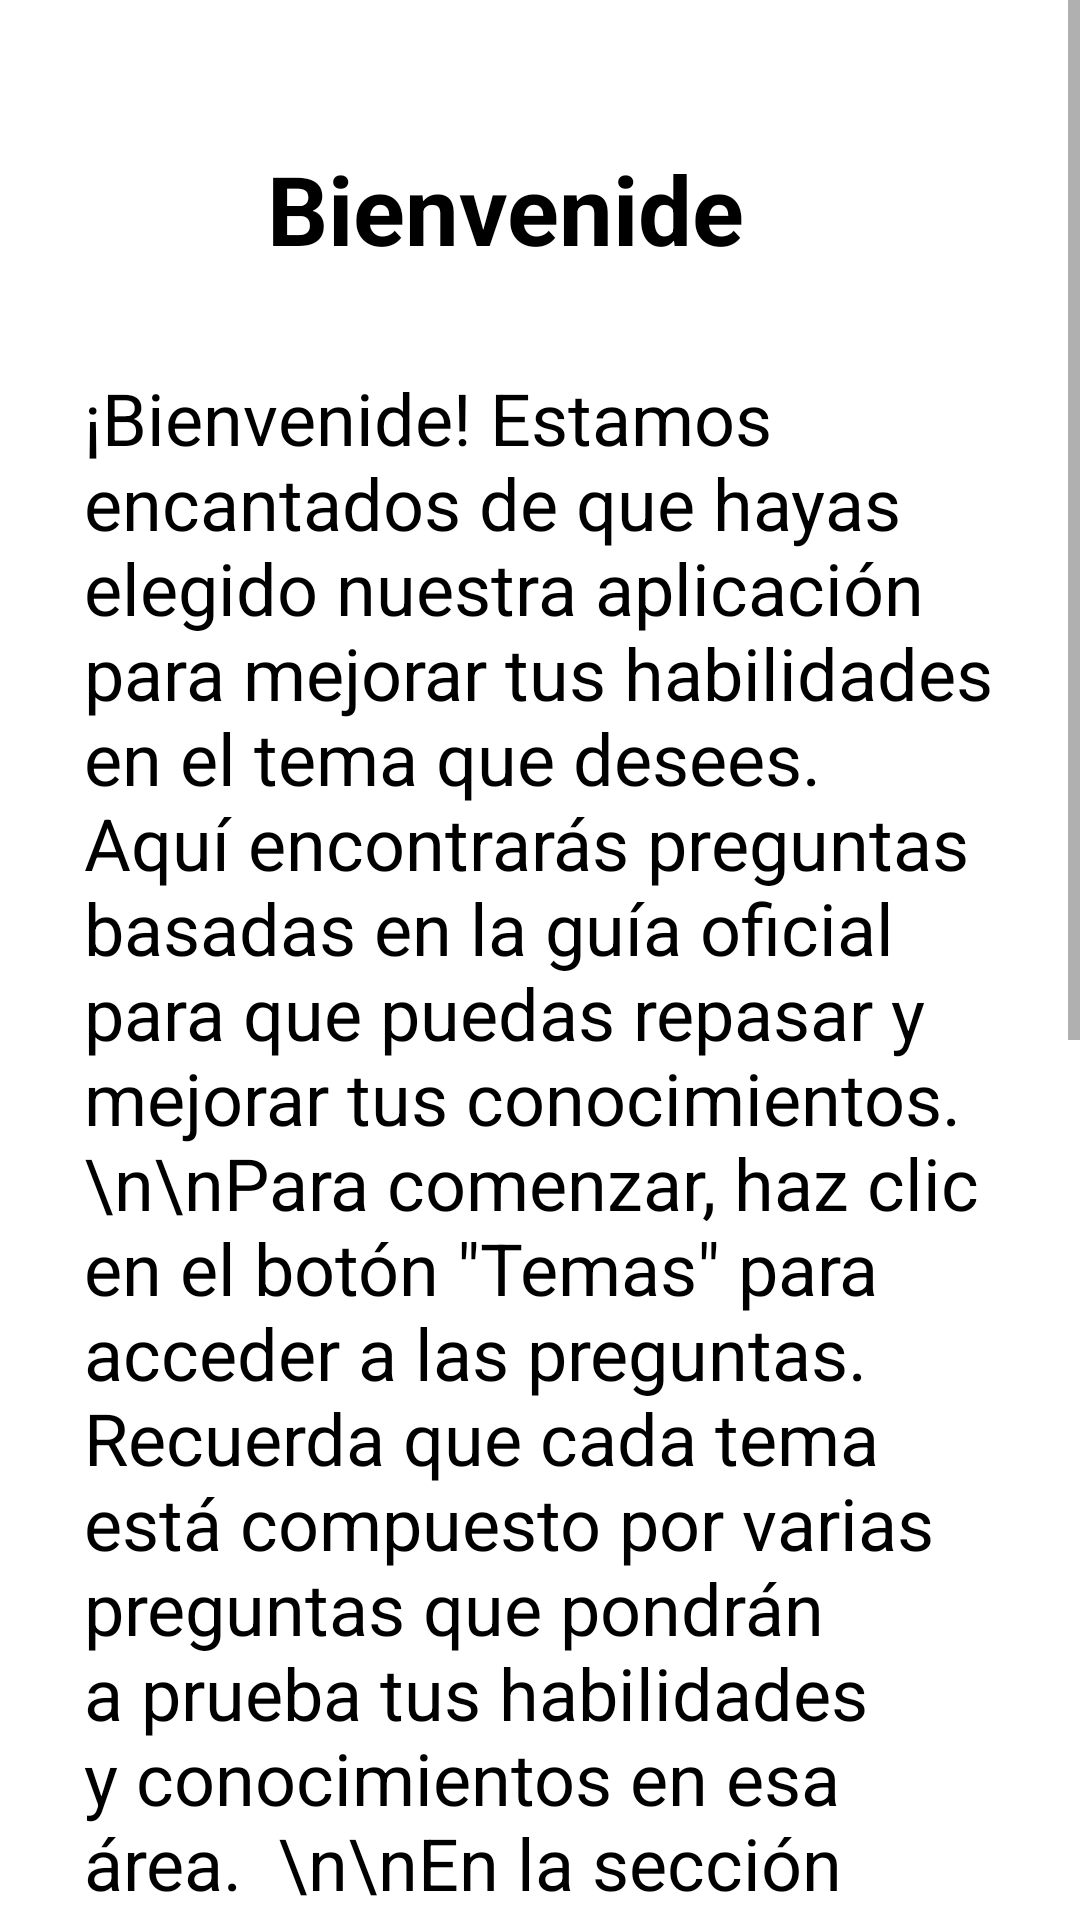

This screen was rendered from an Android layout file. Write that file and the resources it references.
<!-- AndroidManifest.xml: application theme Theme.EGELISOFT2 -->
<!-- res/layout/fragment_home.xml -->
<?xml version="1.0" encoding="utf-8"?>
<androidx.constraintlayout.widget.ConstraintLayout xmlns:android="http://schemas.android.com/apk/res/android"
    xmlns:app="http://schemas.android.com/apk/res-auto"
    xmlns:tools="http://schemas.android.com/tools"
    android:layout_width="match_parent"
    android:layout_height="match_parent"
    tools:context=".ui.home.HomeFragment">

    <TextView
        android:id="@+id/text_home"
        android:layout_width="match_parent"
        android:layout_height="wrap_content"
        android:layout_marginStart="8dp"
        android:visibility="invisible"
        android:layout_marginTop="8dp"
        android:layout_marginEnd="8dp"
        android:textAlignment="center"
        android:textSize="20sp"
        app:layout_constraintBottom_toBottomOf="parent"
        app:layout_constraintEnd_toEndOf="parent"
        app:layout_constraintStart_toStartOf="parent"
        app:layout_constraintTop_toTopOf="parent" />

    <ScrollView
        android:layout_width="match_parent"
        android:layout_height="wrap_content"
        android:fillViewport="true"
        android:scrollbars="vertical"
        tools:ignore="MissingConstraints">

        <LinearLayout
            android:layout_width="match_parent"
            android:layout_height="wrap_content"
            android:orientation="vertical"
            android:padding="16dp">

            <TextView
                android:id="@+id/welcome_message"
                android:layout_width="202dp"
                android:layout_height="wrap_content"
                android:layout_gravity="center"
                android:layout_marginStart="82dp"
                android:layout_marginTop="32dp"
                android:layout_marginEnd="72dp"
                android:text="Bienvenide"
                android:textColor="@color/black"
                android:textSize="32sp"
                android:textStyle="bold"
                app:layout_constraintEnd_toEndOf="parent"
                app:layout_constraintStart_toStartOf="parent"
                app:layout_constraintTop_toTopOf="parent" />

            <TextView
                android:id="@+id/instructions"
                android:layout_width="match_parent"
                android:layout_height="wrap_content"
                android:layout_marginStart="12dp"
                android:layout_marginTop="32dp"
                android:layout_marginEnd="2dp"
                android:textAlignment="viewStart"
                android:gravity="fill_horizontal"

                android:text='¡Bienvenide! Estamos encantados de que hayas elegido nuestra aplicación para mejorar tus habilidades en el tema que desees. Aquí encontrarás preguntas basadas en la guía oficial para que puedas repasar y mejorar tus conocimientos.

\n\nPara comenzar, haz clic en el botón "Temas" para acceder a las preguntas. Recuerda que cada tema está compuesto por varias preguntas que pondrán a prueba tus habilidades y conocimientos en esa área.

\n\nEn la sección "Configuración" podrás personalizar tu experiencia de aprendizaje. Puedes desactivar el cronómetro si prefieres tomarte tu tiempo en responder, o activar las notificaciones para recibir recordatorios y mantener tu aprendizaje constante.

\n\nNo dudes en contactarnos si tienes alguna pregunta o problema, nuestro equipo estará encantado de ayudarte. ¡Disfruta aprendiendo con nosotros!'
                android:textColor="@color/black"
                android:textSize="24sp"
                app:layout_constraintEnd_toEndOf="parent"
                app:layout_constraintStart_toStartOf="parent"
                app:layout_constraintTop_toBottomOf="@+id/welcome_message" />


            <TextView
                android:id="@+id/welcome_message2"
                android:layout_width="202dp"
                android:layout_height="wrap_content"
                android:layout_gravity="center"
                android:layout_marginStart="82dp"
                android:layout_marginTop="32dp"
                android:layout_marginEnd="72dp"
                android:text=""
                android:textColor="@color/black"
                android:textSize="32sp"
                android:textStyle="bold"
                app:layout_constraintEnd_toEndOf="parent"
                app:layout_constraintStart_toStartOf="parent"
                app:layout_constraintTop_toTopOf="parent" />
        </LinearLayout>
    </ScrollView>

</androidx.constraintlayout.widget.ConstraintLayout>
<!-- resources referenced by this layout -->
<resources>
  <style name="Theme.EGELISOFT2" parent="Theme.MaterialComponents.DayNight.DarkActionBar">
          
          <item name="colorPrimary">@color/purple_500</item>
          <item name="colorPrimaryVariant">@color/purple_700</item>
          <item name="colorOnPrimary">@color/white</item>
          
          <item name="colorSecondary">@color/teal_200</item>
          <item name="colorSecondaryVariant">@color/teal_700</item>
          <item name="colorOnSecondary">@color/white</item>
          
          <item name="android:statusBarColor">?attr/colorPrimaryVariant</item>
  
          
      </style>
  <!-- not gathered from this repository: default colours our renderer supplied (Android Studio template values) -->
  <color name="purple_500">#FF6200EE</color>
  <color name="purple_700">#FF3700B3</color>
  <color name="teal_200">#FF03DAC5</color>
  <color name="teal_700">#FF018786</color>
  <color name="black">#FF000000</color>
  <color name="white">#FFFFFFFF</color>
</resources>
